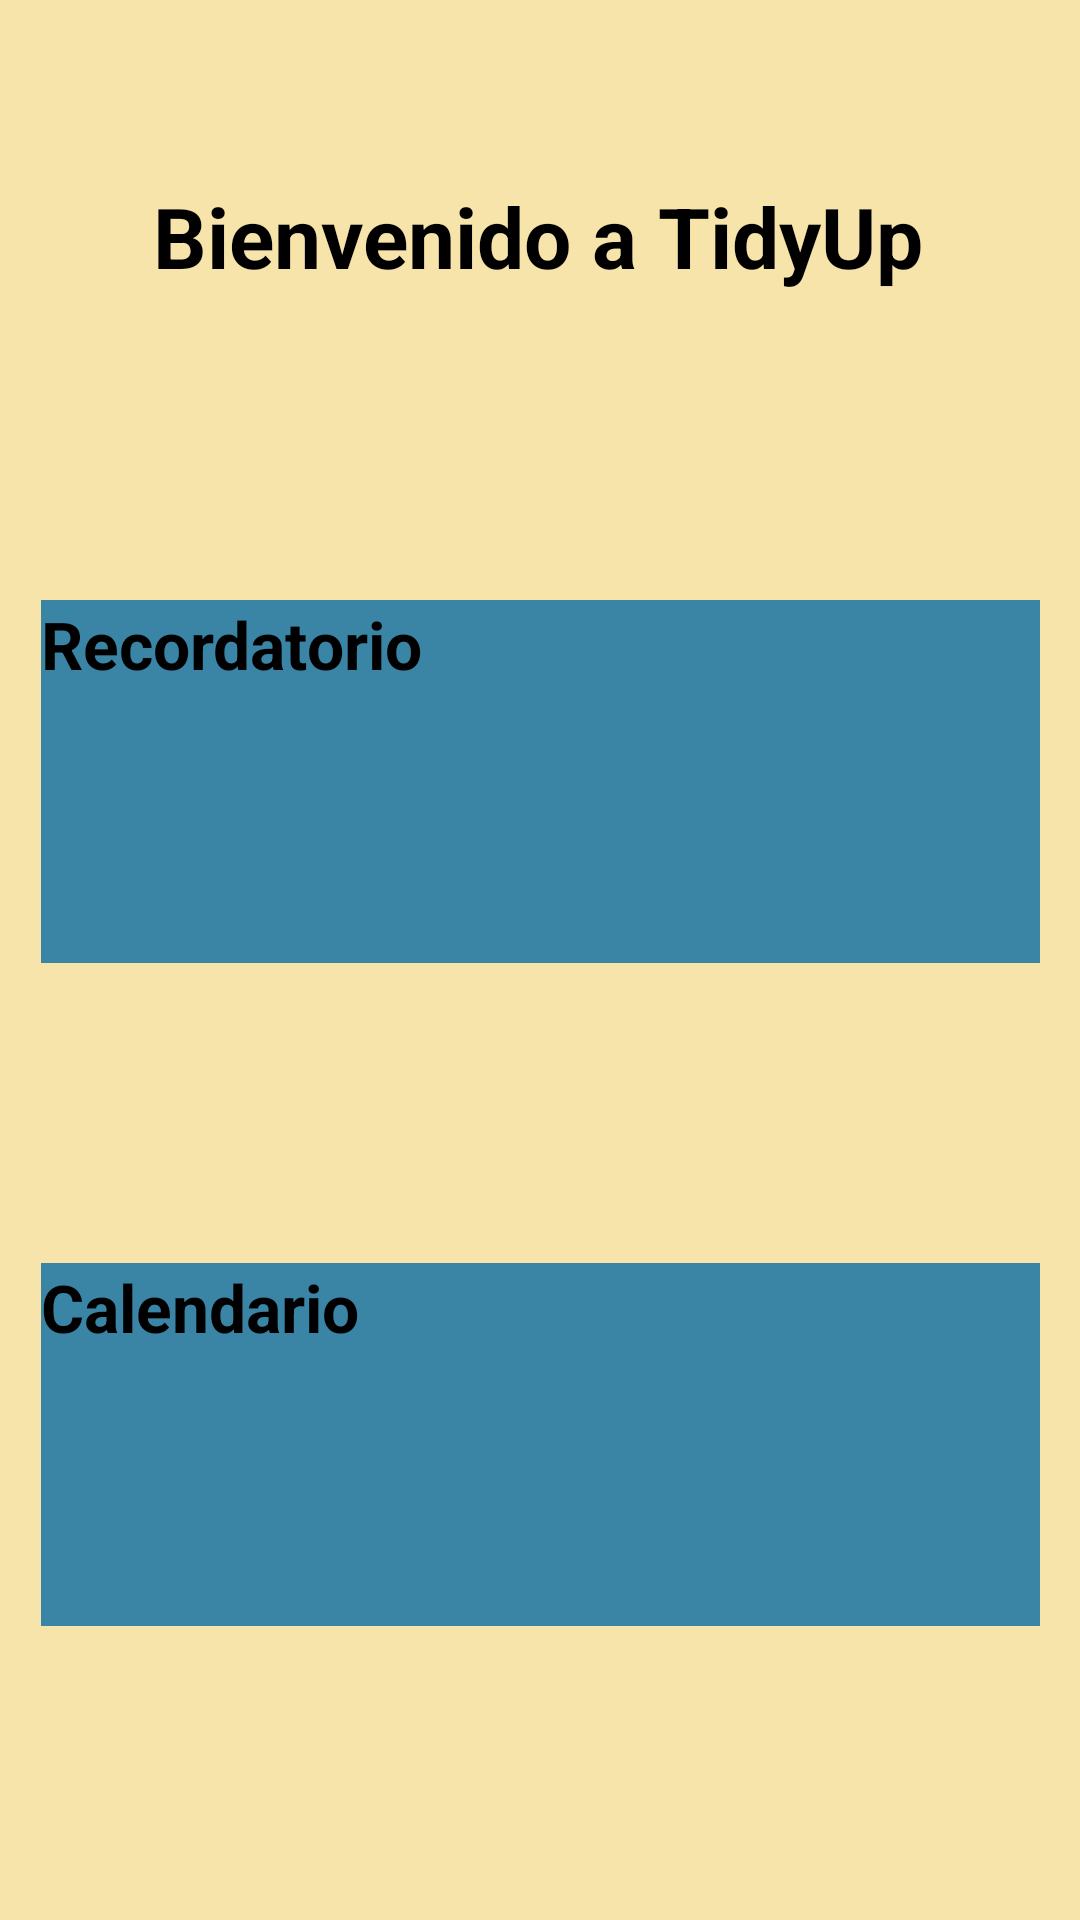

The Android layout XML behind this screen, and the referenced resources:
<!-- AndroidManifest.xml: application theme Theme.TidyUp -->
<!-- res/layout/fragment_recordatorio1.xml -->
<?xml version="1.0" encoding="utf-8"?>
<androidx.constraintlayout.widget.ConstraintLayout xmlns:android="http://schemas.android.com/apk/res/android"
    xmlns:app="http://schemas.android.com/apk/res-auto"
    xmlns:tools="http://schemas.android.com/tools"
    android:id="@+id/frameLayout"
    android:layout_width="match_parent"
    android:layout_height="match_parent"
    android:background="@color/fondo"
    tools:context=".Recordatorio1">

    <Button
        android:id="@+id/bcal"
        android:layout_width="333dp"
        android:layout_height="121dp"
        android:layout_marginTop="100dp"
        android:background="@drawable/boton_cuadrado"
        android:backgroundTint="@null"
        android:text="@string/cal"
        android:textColor="@color/black"
        android:textSize="22sp"
        android:textStyle="bold"
        app:backgroundTint="@null"
        app:layout_constraintEnd_toEndOf="parent"
        app:layout_constraintStart_toStartOf="parent"
        app:layout_constraintTop_toBottomOf="@+id/brec" />

    <Button
        android:id="@+id/brec"
        android:layout_width="333dp"
        android:layout_height="121dp"
        android:layout_marginTop="200dp"
        android:background="@drawable/boton_cuadrado"
        android:backgroundTint="@null"
        android:text="@string/rec"
        android:textColor="@color/black"
        android:textSize="22sp"
        android:textStyle="bold"
        app:backgroundTint="@null"
        app:layout_constraintEnd_toEndOf="parent"
        app:layout_constraintStart_toStartOf="parent"
        app:layout_constraintTop_toTopOf="parent" />

    <TextView
        android:id="@+id/textView2"
        android:layout_width="wrap_content"
        android:layout_height="wrap_content"
        android:layout_marginTop="60dp"
        android:text="@string/w"
        android:textSize="28sp"
        android:textStyle="bold"
        android:textColor="#000000"
        app:layout_constraintEnd_toEndOf="parent"
        app:layout_constraintHorizontal_bias="0.495"
        app:layout_constraintStart_toStartOf="parent"
        app:layout_constraintTop_toTopOf="parent" />

</androidx.constraintlayout.widget.ConstraintLayout>
<!-- resources referenced by this layout -->
<resources>
  <color name="black">#FF000000</color>
  <color name="fondo">#F7E4AA</color>
  <!-- drawable boton_cuadrado (drawable) -->
  <?xml version="1.0" encoding="utf-8"?>
  <shape xmlns:android="http://schemas.android.com/apk/res/android"
      android:shape="rectangle">
      <solid android:color="@color/rectangulo"/>
      <corners android:radius="0dp"/>
  </shape>
  <string name="cal">Calendario</string>
  <string name="rec">Recordatorio</string>
  <string name="w">Bienvenido a TidyUp</string>
  <color name="rectangulo">#3A85A6</color>
</resources>
